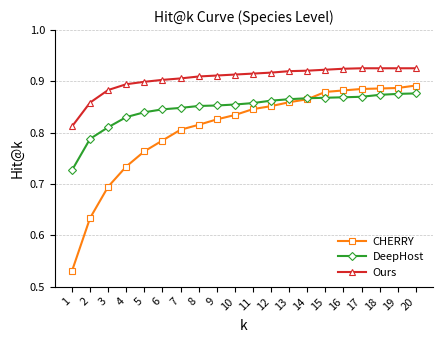
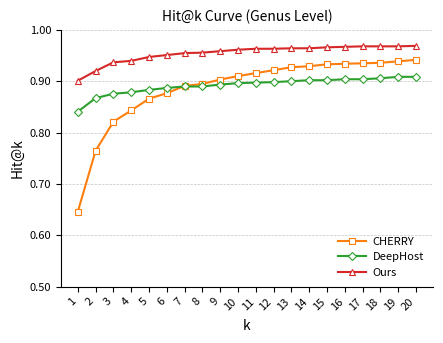

Reproduce these figures in Python, in order.
import matplotlib.pyplot as plt
import numpy as np
from matplotlib.ticker import MultipleLocator, FormatStrFormatter

# ================== 1. 用户可调参数 ==================

# 选择层级: "species" 或 "genus"
LEVEL = "species"  # 可切换为 "genus"

# 最大的 k（1~25），例如 20 就画 Hit@1~20
K_MAX = 20

# 背景虚线网格颜色 & 透明度（颜色深浅）
GRID_COLOR = "#AAAAAA"  
GRID_ALPHA = 0.7       
GRID_LINEWIDTH = 0.5    

# 输出文件名（自动带上 level）
OUT_FIG = f"hit_at_k_curves_{LEVEL}_selected_retrain.svg"


# ================== 2. 实验数据整理（仅包含 Ours, CHERRY, DeepHost） ==================

# --- Ours 数据 (保持不变) ---
species_ours = [ 0.8120135721017907, 0.8586239396795476, 0.883129123468426, 0.8944392082940622, 0.8991517436380773, 0.9029217719132894, 0.9057492931196984, 0.9095193213949104, 0.9114043355325165, 0.9132893496701225, 0.9151743638077285, 0.9170593779453345, 0.9198868991517436, 0.9208294062205467, 0.9227144203581527, 0.9245994344957588, 0.9255419415645617, 0.9255419415645617, 0.9255419415645617, 0.9255419415645617, 0.9255419415645617, 0.9255419415645617, 0.9255419415645617, 0.9255419415645617, 0.9255419415645617, ]
genus_ours = [ 0.9010392082940622, 0.9198868991517436, 0.9368520263901979, 0.939679547596607, 0.9472196041470311, 0.9509896324222432, 0.9547596606974552, 0.9557021677662583, 0.9585296889726673, 0.9613572101790764, 0.9632422243166824, 0.9632422243166824, 0.9641847313854854, 0.9641847313854854, 0.9660697455230914, 0.9670122525918945, 0.9679547596606974, 0.9679547596606974, 0.9679547596606974, 0.9688972667295005, 0.9688972667295005, 0.9688972667295005, 0.9688972667295005, 0.9688972667295005, 0.9688972667295005, ]

# --- 重新训练后的 CHERRY 和 DeepHost 数据 ---
species_cherry = [ 0.5301, 0.6335, 0.6947, 0.7340, 0.7636, 0.7847, 0.8057, 0.8153, 0.8258, 0.8344, 0.8459, 0.8517, 0.8593, 0.8651, 0.8794, 0.8823, 0.8852, 0.8861, 0.8871, 0.8919, 0.8938, 0.8957, 0.8986, 0.9014, 0.9043 ]
genus_cherry = [ 0.6459, 0.7646, 0.8211, 0.8431, 0.8660, 0.8766, 0.8909, 0.8947, 0.9033, 0.9100, 0.9158, 0.9215, 0.9273, 0.9292, 0.9330, 0.9340, 0.9349, 0.9359, 0.9388, 0.9416, 0.9435, 0.9464, 0.9474, 0.9493, 0.9522 ]
species_deephost = [ 0.72667295, 0.78793591, 0.81055608, 0.83034873, 0.83977380, 0.84542884, 0.84825636, 0.85202639, 0.85296890, 0.85485391, 0.85768143, 0.86239397, 0.86522149, 0.86710650, 0.86804901, 0.86899152, 0.86993402, 0.87370405, 0.87558907, 0.87653157, 0.87747408, 0.87747408, 0.87841659, 0.87841659, 0.87935910 ]
genus_deephost = [ 0.84071631, 0.86710650, 0.87558907, 0.87841659, 0.88312912, 0.88689915, 0.88972667, 0.88972667, 0.89349670, 0.89632422, 0.89726673, 0.89820924, 0.90009425, 0.90197926, 0.90197926, 0.90386428, 0.90386428, 0.90574929, 0.90857681, 0.90857681, 0.91046183, 0.91234684, 0.91328935, 0.91328935, 0.91328935 ]

# 只包含 Ours, CHERRY, DeepHost
HIT_DATA = {
    "species": { "CHERRY": species_cherry, "DeepHost": species_deephost, "Ours": species_ours, },
    "genus": { "CHERRY": genus_cherry, "DeepHost": genus_deephost, "Ours": genus_ours, },
}

# 颜色和标记 (只为选定的方法)
color_map = {
    "CHERRY": "#ff7f0e",  # 橙
    "DeepHost": "#2ca02c", # 绿
    "Ours": "#d62728",   # 红
}
markers = {
    "CHERRY": "s", "DeepHost": "D", "Ours": "^",
}


# ================== 3. Matplotlib 样式（统一风格） ==================

def setup_matplotlib_style():
    plt.rcParams.update({
        "figure.figsize": (4.5, 3.5), # 统一尺寸
        "font.family": "sans-serif",
        "font.size": 9,       # 基础字体大小
        "axes.labelsize": 10,    # X/Y 轴标签
        "axes.titlesize": 10,    # 标题/子图标题
        "xtick.labelsize": 8,    # X 轴刻度标签
        "ytick.labelsize": 8,    # Y 轴刻度标签
        "legend.fontsize": 8,    # 图例字体大小
        "axes.linewidth": 0.8,
        "xtick.major.width": 0.8,
        "ytick.major.width": 0.8,
        "savefig.dpi": 600,
        "savefig.bbox": "tight",
        "lines.linewidth": 1.5,   # 统一的线宽
        "lines.markersize": 5,    # 统一的标记大小
    })


# ================== 4. 绘图主函数 ==================

def plot_hit_at_k(level: str, k_max: int, out_file: str):
    assert level in HIT_DATA, f"LEVEL 必须是 'species' 或 'genus'，当前: {level}"
    assert 1 <= k_max <= 25, f"K_MAX 必须在 1~25 之间，当前: {k_max}"

    setup_matplotlib_style() # 应用统一的样式

    curves = HIT_DATA[level]
    k_values = np.arange(1, k_max + 1, dtype=float)

    fig, ax = plt.subplots()

    # 画多条曲线
    for name in ["CHERRY", "DeepHost", "Ours"]: # 确保绘图顺序一致
        if name in curves: # 检查方法是否存在
            full_values = curves[name]
            y = np.array(full_values[:k_max], dtype=float)
            ax.plot(
                k_values,
                y,
                label=name,
                color=color_map[name],
                linestyle="-",
                marker=markers.get(name, "o"),
                markersize=4.5, 
                linewidth=1.5, 
                markerfacecolor="white",
                markeredgewidth=0.8,
            )

    # X 轴设置
    ax.set_xlabel("k", labelpad=5) 
    ax.set_xticks(k_values)
    ax.set_xticklabels(
        [f"{int(k)}" for k in k_values],
        rotation=45,
        ha="right",
        fontsize=8, 
    )
    
    # Y 轴设置
    ax.set_ylabel("Hit@k")
    ax.set_title(f"Hit@k Curve ({level.capitalize()} Level)", loc='center', fontsize=10)
    
    # 根据级别调整 Y 轴范围和刻度
    if level == "species":
        ax.set_ylim(0.5, 1.0) # 调整 Y 轴下限以更好地展示差异
        ax.yaxis.set_major_locator(MultipleLocator(0.1)) 
        ax.yaxis.set_major_formatter(FormatStrFormatter('%.1f'))
    else: # genus
        ax.set_ylim(0.5, 1.0) # 调整 Y 轴下限
        ax.yaxis.set_major_locator(MultipleLocator(0.1)) 
        ax.yaxis.set_major_formatter(FormatStrFormatter('%.2f')) 

    # 边框和网格
    ax.spines["top"].set_visible(False)
    ax.spines["right"].set_visible(False)
    ax.grid(
        axis="y",
        alpha=GRID_ALPHA,
        linestyle="--",
        linewidth=GRID_LINEWIDTH,
        color=GRID_COLOR,
    )

    # 图例
    ax.legend(
        loc="lower right", 
        frameon=False,
        handlelength=2.5,
        handletextpad=0.6,
        borderaxespad=0.4,
        markerscale=1.0, 
    )

    fig.tight_layout()
    fig.savefig(out_file)
    print(f"Saved figure to: {out_file}")


# ================== 5. 脚本入口 ==================

if __name__ == "__main__":
    plot_hit_at_k("species", K_MAX, f"hit_at_k_curves_species_selected_retrain.svg")
    plot_hit_at_k("genus", K_MAX, f"hit_at_k_curves_genus_selected_retrain.svg")








# import matplotlib.pyplot as plt
# import numpy as np
# from matplotlib.ticker import MultipleLocator, FormatStrFormatter

# # ================== 1. 原始数据 (仅包含 Ours, CHERRY, DeepHost) ==================

# # 仅保留 Ours, CHERRY, DeepHost 的 Hit@1 值
# methods = ["CHERRY", "DeepHost", "Ours"]

# species_vals = [
#     0.5301,  # CHERRY (Retrain Hit@1)
#     0.7267,  # DeepHost (Retrain Hit@1, 四舍五入)
#     0.8124   # Ours (原值)
# ] 

# genus_vals = [
#     0.6459,  # CHERRY (Retrain Hit@1)
#     0.8407,  # DeepHost (Retrain Hit@1, 四舍五入)
#     0.9010   # Ours (原值)
# ] 

# # 颜色映射 (仅为选定的方法)
# color_map = {
#     "CHERRY": "#ff7f0e", # 橙
#     "DeepHost": "#2ca02c", # 绿
#     "Ours": "#d62728", # 红
# }
# colors = [color_map[m] for m in methods]

# OUT_FIG = "hit_at1_bar_comparison_selected_retrain.svg"


# # ================== 2. 样式设置（统一风格） ==================

# def setup_matplotlib_style():
#     plt.rcParams.update({
#         "figure.figsize": (4.5, 3.5), # 调整为适合3个柱子的尺寸，并保持与折线图整体视觉一致
#         "font.family": "sans-serif",
#         "font.size": 9, # 基础字体大小
#         "axes.labelsize": 10, # X/Y 轴标签
#         "axes.titlesize": 10, # 标题/子图标题
#         "xtick.labelsize": 8, # X 轴刻度标签
#         "ytick.labelsize": 8, # Y 轴刻度标签
#         "legend.fontsize": 8, # 图例字体大小
#         "axes.linewidth": 0.8,
#         "xtick.major.width": 0.8,
#         "ytick.major.width": 0.8,
#         "savefig.dpi": 600,
#         "savefig.bbox": "tight",
#         "lines.linewidth": 1.5,
#         "lines.markersize": 5,
#         "hatch.linewidth": 0.5, # 柱状图的统一设置
#     })


# # ================== 3. 双子图绘制函数 ==================

# def plot_hit_at1_comparison(species_vals, genus_vals, methods, colors, out_file):
#     setup_matplotlib_style() # 应用统一的样式

#     x = np.arange(len(methods))
    
#     # 将两个柱状图放在一个图窗的两个子图内
#     fig, (ax1, ax2) = plt.subplots(1, 2, sharey=False, figsize=(7.0, 3.5)) # 重新设置 figsize 以适应并排子图

#     # --- Subplot 1: Species Level ---
#     ax1.bar(
#         x, species_vals, color=colors, width=0.6, edgecolor='black', linewidth=0.5
#     )
    
#     # 保持子图标题和字体一致
#     ax1.set_title("Species Level", loc='center', fontsize=10,)
#     ax1.set_xticks(x)
#     ax1.set_xticklabels(methods, rotation=45, ha="right", fontsize=8) 
#     ax1.set_ylabel("Hit@1") 
    
#     # Y 轴设置
#     ax1.set_ylim(0.0, 1.0)
#     ax1.yaxis.set_major_locator(MultipleLocator(0.1))
#     ax1.yaxis.set_major_formatter(FormatStrFormatter('%.1f'))

#     # 数据标签
#     for i, v in enumerate(species_vals):
#         ax1.text(
#             x[i], v + 0.02, f"{v:.3f}", ha="center", va="bottom", fontsize=7, 
#         )

#     ax1.spines["top"].set_visible(False)
#     ax1.spines["right"].set_visible(False)
#     ax1.grid(axis="y", alpha=0.6, linestyle="--", linewidth=0.5, color="#AAAAAA")


#     # --- Subplot 2: Genus Level ---
#     ax2.bar(
#         x, genus_vals, color=colors, width=0.6, edgecolor='black', linewidth=0.5
#     )

#     # 保持子图标题和字体一致
#     ax2.set_title("Genus Level", loc='center', fontsize=10, )
#     ax2.set_xticks(x)
#     ax2.set_xticklabels(methods, rotation=45, ha="right", fontsize=8) 
#     ax2.set_ylabel("Hit@1")
    
#     # Y 轴设置 (Genus 级别)
#     y_min_genus = 0.6 # 根据新的数据调整下限
#     ax2.set_ylim(y_min_genus, 1.0)
#     ax2.yaxis.set_major_locator(MultipleLocator(0.1)) # 调整为0.1间距
#     ax2.yaxis.set_major_formatter(FormatStrFormatter('%.2f')) 

#     # 数据标签
#     for i, v in enumerate(genus_vals):
#         ax2.text(
#             x[i], v + 0.015, f"{v:.3f}", ha="center", va="bottom", fontsize=7, 
#         )
    
#     ax2.spines["top"].set_visible(False)
#     ax2.spines["right"].set_visible(False)
#     ax2.grid(axis="y", alpha=0.6, linestyle="--", linewidth=0.5, color="#AAAAAA")

#     plt.subplots_adjust(wspace=0.3) # 调整子图间距
    
#     fig.tight_layout()
#     fig.savefig(out_file)
#     print(f"Saved figure to: {out_file}")


# # ================== 4. 主入口 ==================

# if __name__ == "__main__":
#     plot_hit_at1_comparison(species_vals, genus_vals, methods, colors, OUT_FIG)
